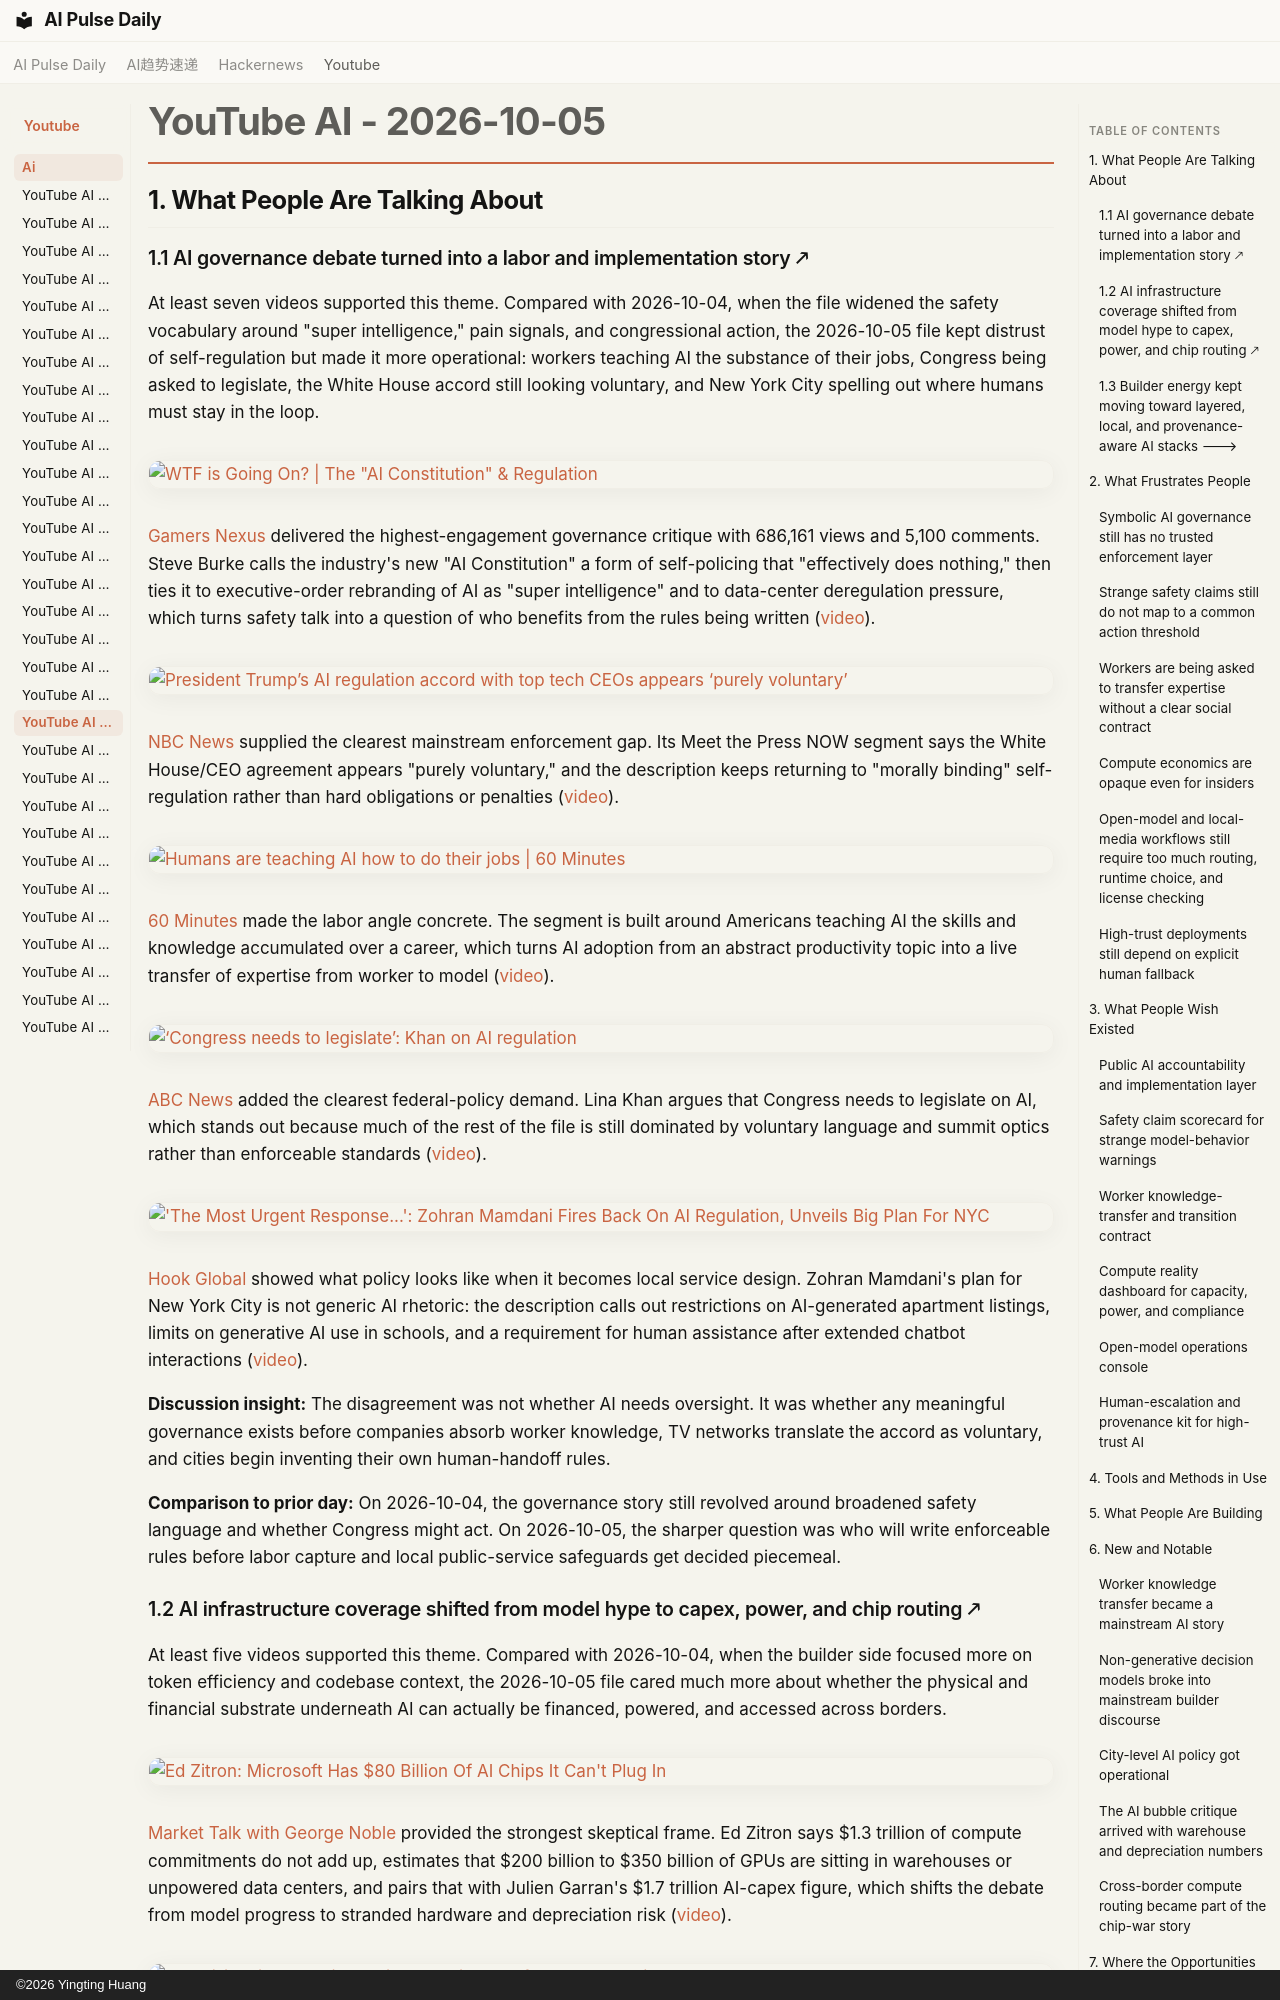

repository: vibewatch/vibewatch.github.io · page: youtube/ai/2026-10-05/index.html · generator: mkdocs · copyright: ©2026 Yingting Huang

# YouTube AI - 2026-10-05

## 1. What People Are Talking About

### 1.1 AI governance debate turned into a labor and implementation story 🡕

At least seven videos supported this theme. Compared with 2026-10-04, when the file widened the safety vocabulary around "super intelligence," pain signals, and congressional action, the 2026-10-05 file kept distrust of self-regulation but made it more operational: workers teaching AI the substance of their jobs, Congress being asked to legislate, the White House accord still looking voluntary, and New York City spelling out where humans must stay in the loop.

[![WTF is Going On? | The "AI Constitution" & Regulation](https://i.ytimg.com/vi/-HzHFSxRcro/maxresdefault.jpg)](https://www.youtube.com/watch?v=-HzHFSxRcro)

[Gamers Nexus](https://www.youtube.com/channel/UChIs72whgZI9w6d6FhwGGHA) delivered the highest-engagement governance critique with 686,161 views and 5,100 comments. Steve Burke calls the industry's new "AI Constitution" a form of self-policing that "effectively does nothing," then ties it to executive-order rebranding of AI as "super intelligence" and to data-center deregulation pressure, which turns safety talk into a question of who benefits from the rules being written ([video](https://www.youtube.com/watch?v=-HzHFSxRcro)).

[![President Trump’s AI regulation accord with top tech CEOs appears ‘purely voluntary’](https://i.ytimg.com/vi/UADU9nCq29Q/maxresdefault.jpg)](https://www.youtube.com/watch?v=UADU9nCq29Q)

[NBC News](https://www.youtube.com/channel/UCeY0bbntWzzVIaj2z3QigXg) supplied the clearest mainstream enforcement gap. Its Meet the Press NOW segment says the White House/CEO agreement appears "purely voluntary," and the description keeps returning to "morally binding" self-regulation rather than hard obligations or penalties ([video](https://www.youtube.com/watch?v=UADU9nCq29Q)).

[![Humans are teaching AI how to do their jobs | 60 Minutes](https://i.ytimg.com/vi/peNzGhlAeZw/maxresdefault.jpg)](https://www.youtube.com/watch?v=peNzGhlAeZw)

[60 Minutes](https://www.youtube.com/channel/UCsN32BtMd0IoByjJRNF12cw) made the labor angle concrete. The segment is built around Americans teaching AI the skills and knowledge accumulated over a career, which turns AI adoption from an abstract productivity topic into a live transfer of expertise from worker to model ([video](https://www.youtube.com/watch?v=peNzGhlAeZw)).

[![‘Congress needs to legislate’: Khan on AI regulation](https://i.ytimg.com/vi/fqXRS4QKu60/maxresdefault.jpg)](https://www.youtube.com/watch?v=fqXRS4QKu60)

[ABC News](https://www.youtube.com/channel/UCBi2mrWuNuyYy4gbM6fU18Q) added the clearest federal-policy demand. Lina Khan argues that Congress needs to legislate on AI, which stands out because much of the rest of the file is still dominated by voluntary language and summit optics rather than enforceable standards ([video](https://www.youtube.com/watch?v=fqXRS4QKu60)).

[!['The Most Urgent Response...': Zohran Mamdani Fires Back On AI Regulation, Unveils Big Plan For NYC](https://i.ytimg.com/vi/cQ3lJJ2Wslk/maxresdefault.jpg)](https://www.youtube.com/watch?v=cQ3lJJ2Wslk)

[Hook Global](https://www.youtube.com/channel/UCyri-PL3l4Dn9IooWXQAqfA) showed what policy looks like when it becomes local service design. Zohran Mamdani's plan for New York City is not generic AI rhetoric: the description calls out restrictions on AI-generated apartment listings, limits on generative AI use in schools, and a requirement for human assistance after extended chatbot interactions ([video](https://www.youtube.com/watch?v=cQ3lJJ2Wslk)).

**Discussion insight:** The disagreement was not whether AI needs oversight. It was whether any meaningful governance exists before companies absorb worker knowledge, TV networks translate the accord as voluntary, and cities begin inventing their own human-handoff rules.

**Comparison to prior day:** On 2026-10-04, the governance story still revolved around broadened safety language and whether Congress might act. On 2026-10-05, the sharper question was who will write enforceable rules before labor capture and local public-service safeguards get decided piecemeal.
